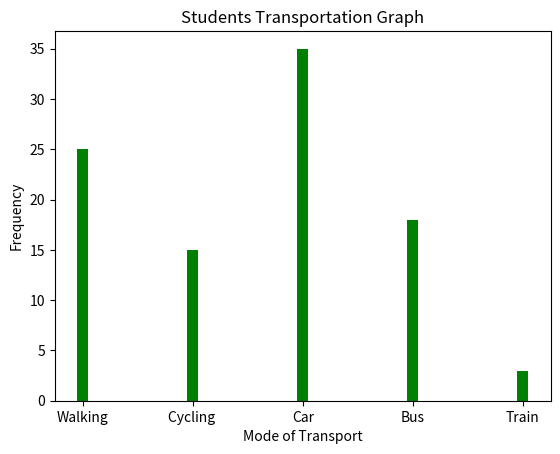

Reproduce this figure in Python.
import matplotlib.pyplot as plt
import numpy as np

x = np.array(["Walking","Cycling ","Car","Bus","Train"])
y = np.array([25, 15, 35, 18,3])
plt.title("Students Transportation Graph")
plt.xlabel("Mode of Transport")
plt.ylabel("Frequency")
plt.bar(x,y,color='g',width=.1)
plt.show()